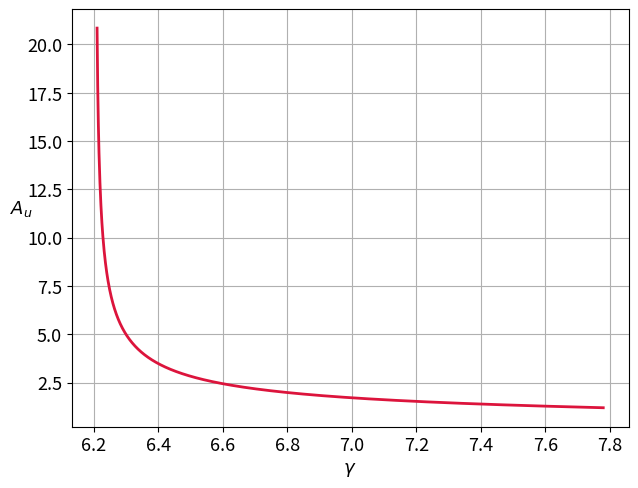

The script that saved this image:
import numpy as np
import matplotlib.pyplot as plt


x0 = 0.49
g_min = 6.21
g_max = 7.78
h = 0.001


def alpha_u(g, x0):
    if g <= 0:
        mu = np.sqrt(-g)
        return mu*np.sinh(mu)/np.cosh(mu*x0)
    else:
        mu = np.sqrt(g)
        return -mu*np.sin(mu)/np.cos(mu*x0)


def phi_func(g, a, x0):
    if g <= 0:
        mu = np.sqrt(-g)
        A = mu*np.cosh(mu) + np.sinh(mu) - a*x0*np.sinh(mu*x0)
        B = 2*mu*np.cosh(mu*x0)
    else:
        mu = np.sqrt(g)
        A = mu*np.cos(mu) + np.sin(mu) - a*x0*np.sin(mu*x0)
        B = 2*mu*np.cos(mu*x0)
    return B/A


def d_func(g, a, x0):
    if g <= 0:
        mu = np.sqrt(-g)
        A = 16*(mu*np.cosh(mu) + np.sinh(mu) - a*x0*np.sinh(mu*x0))
        B = -3*mu*mu*np.sinh(3*mu) - 12*np.sinh(mu) - 12*mu*np.cosh(mu) - a*mu*np.cosh(3*mu*x0) + 12*a*x0*np.sinh(mu*x0)
    else:
        mu = np.sqrt(g)
        A = 16*(mu*np.cos(mu) + np.sin(mu) - a*x0*np.sin(mu*x0))
        B = 3*mu*mu*np.sin(3*mu) - 12*np.sin(mu) - 12*mu*np.cos(mu) - a*mu*np.cos(3*mu*x0) + 12*a*x0*np.sin(mu*x0)
    return B/A


def amplitude_func(g, a, x0):
    return np.sqrt(abs(phi_func(g, a, x0)/d_func(g, a, x0)))


gammas = list(np.arange(g_min, g_max, h))
amps = []
for g in gammas:
    a = alpha_u(g, x0)
    amps.append(amplitude_func(g, a, x0))
plt.figure('divergent_amplitude_x0={:.5},g[{:.5},{:.5}]'.format(x0, g_min, g_max))
plt.rcParams.update({'font.size': 13})
plt.rcParams['savefig.directory'] = '../Tracer/Results'
plt.subplots_adjust(left=0.11, bottom=0.11, right=0.98, top=0.98)
plt.xlabel('$\gamma$')
plt.ylabel('$A_u$', rotation='horizontal', position=(0.0, 0.55))
plt.grid()
plt.plot(gammas, amps, color='crimson', linewidth=2)
#x1,x2,y1,y2 = plt.axis()
#plt.axis((x1,4.902,y1,y2))
plt.show()